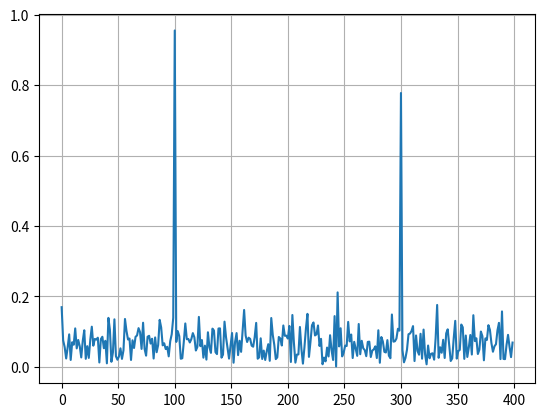

Source code (Python):
#Practica 3 
'''En ésta práctica se realiza lo siguiente: Se determina la transformada de Fourier en tiempo 
discreto de una secuencia h[n] a partir de su expresión calculada analíticamente. La 
transformada discreta de Fourier utilizando el algoritmo de la trasformada rápida de Fourier
fft de una señal que es el resultado de la suma de dos señales senoidales corrompida con
ruido aleatorio de media 0. Se calculan los valores máximos de la auto correlación de una 
señal senoidal X y la de la correlación cruzada entre dos señales senoidales X e Y con 
distintos valores de frecuencia. Utilizando la función filter se determina la respuesta al 
impulso h[n] de una ecuación en diferencias recursiva causal.'''


 
'''1. TRANSFORMADA DE FOURIER EN TIEMPO DISCRETO TFTD: Genere un vector respuesta 
al impulso h[n] con un pulso de longitud de L muestras y amplitud 1 y un vector N con 
los valores de frecuencias a evaluar entre (– π, π ) con la misma longitud del vector h[n].
Calcule la TFTD como un vector H utilizando la expresión analítica de la transformada de 
Fourier en tiempo discreto de la respuesta al impulso. Grafique h[n] y H en la misma 
pantalla.'''




'''2. TRANSFORMADA DISCRETA DE FOURIER TDF Y TRANSFORMADA RÁPIDA DE FOURIER 
FFT: Genere una señal compuesta como la suma de dos señales senoidales con 
amplitudes de 1 y 0.8 con frecuencias de 100 y 300 Hz respectivamente. Agregue ruido 
aleatorio de media cero a dicha señal. Obtenga la TDF utilizando la función fft. Grafique 
la señal generada y la TDF de dicha señal.'''
from scipy.fft import fft, fftfreq
import numpy as np
import matplotlib.pyplot as plt
#Number of sample points
N = 600
# sample spacing
T = 1.0/ 800.0
x = np.linspace(0.0, N*T, N, endpoint = False)
y = np.sin(100*2*np.pi*x) + 0.8*np.sin(300*2*np.pi*x)
rng = np.random.default_rng()
sig_noise = y + rng.standard_normal(len(y))
yf = fft(sig_noise)
xf = fftfreq(N, T)[:N//2]
plt.plot(xf,2/N* np.abs(yf[0:N//2]))
plt.grid()
plt.show()


'''3. AUTO CORRELACIÓN Y CORRELACIÓN CRUZADA: Genere una secuencia X que sea una 
onda senoidal muestreada a 10 mS de amplitud 1, frecuencia 100 Hz. Aplíquele la 
función auto correlación y muestre el coeficiente máximo. Ahora genere otra secuencia
Y que sea senoidal muestreada a 10 mS de amplitud 1, de frecuencia F con 100 ≤ F ≤ 400 
Hz en saltos de 100 Hz, aplique la función correlación cruzada a X e Y para cada 
frecuencia. Muestre los coeficientes máximos de cada caso.'''

'''4. ECUACIONES EN DIFERENCIAS: La función –filter- implementa un filtro digital caracterizado 
por los coeficientes a y b de una ecuación en diferencias recursiva. Entonces y= filter(b,a,x)
calcula la salida del filtro debida a las entradas que están en el vector x. Sí x es la secuencia 
impulso δ[n] entonces y[n] = h[n]. Para la ecuación en diferencias causal y[n] – 1.143y[n-1] 
+ 0.4128y[n-2] = 0.0675x[n] + 0.1349x[n-1] + 0.0675x[n-2] determine su respuesta impulso
h[n] creando un vector x = δ[n] de longitud 50. Genere los primeros 50 puntos de h[n] y 
grafique las primeras 20 muestras.'''
